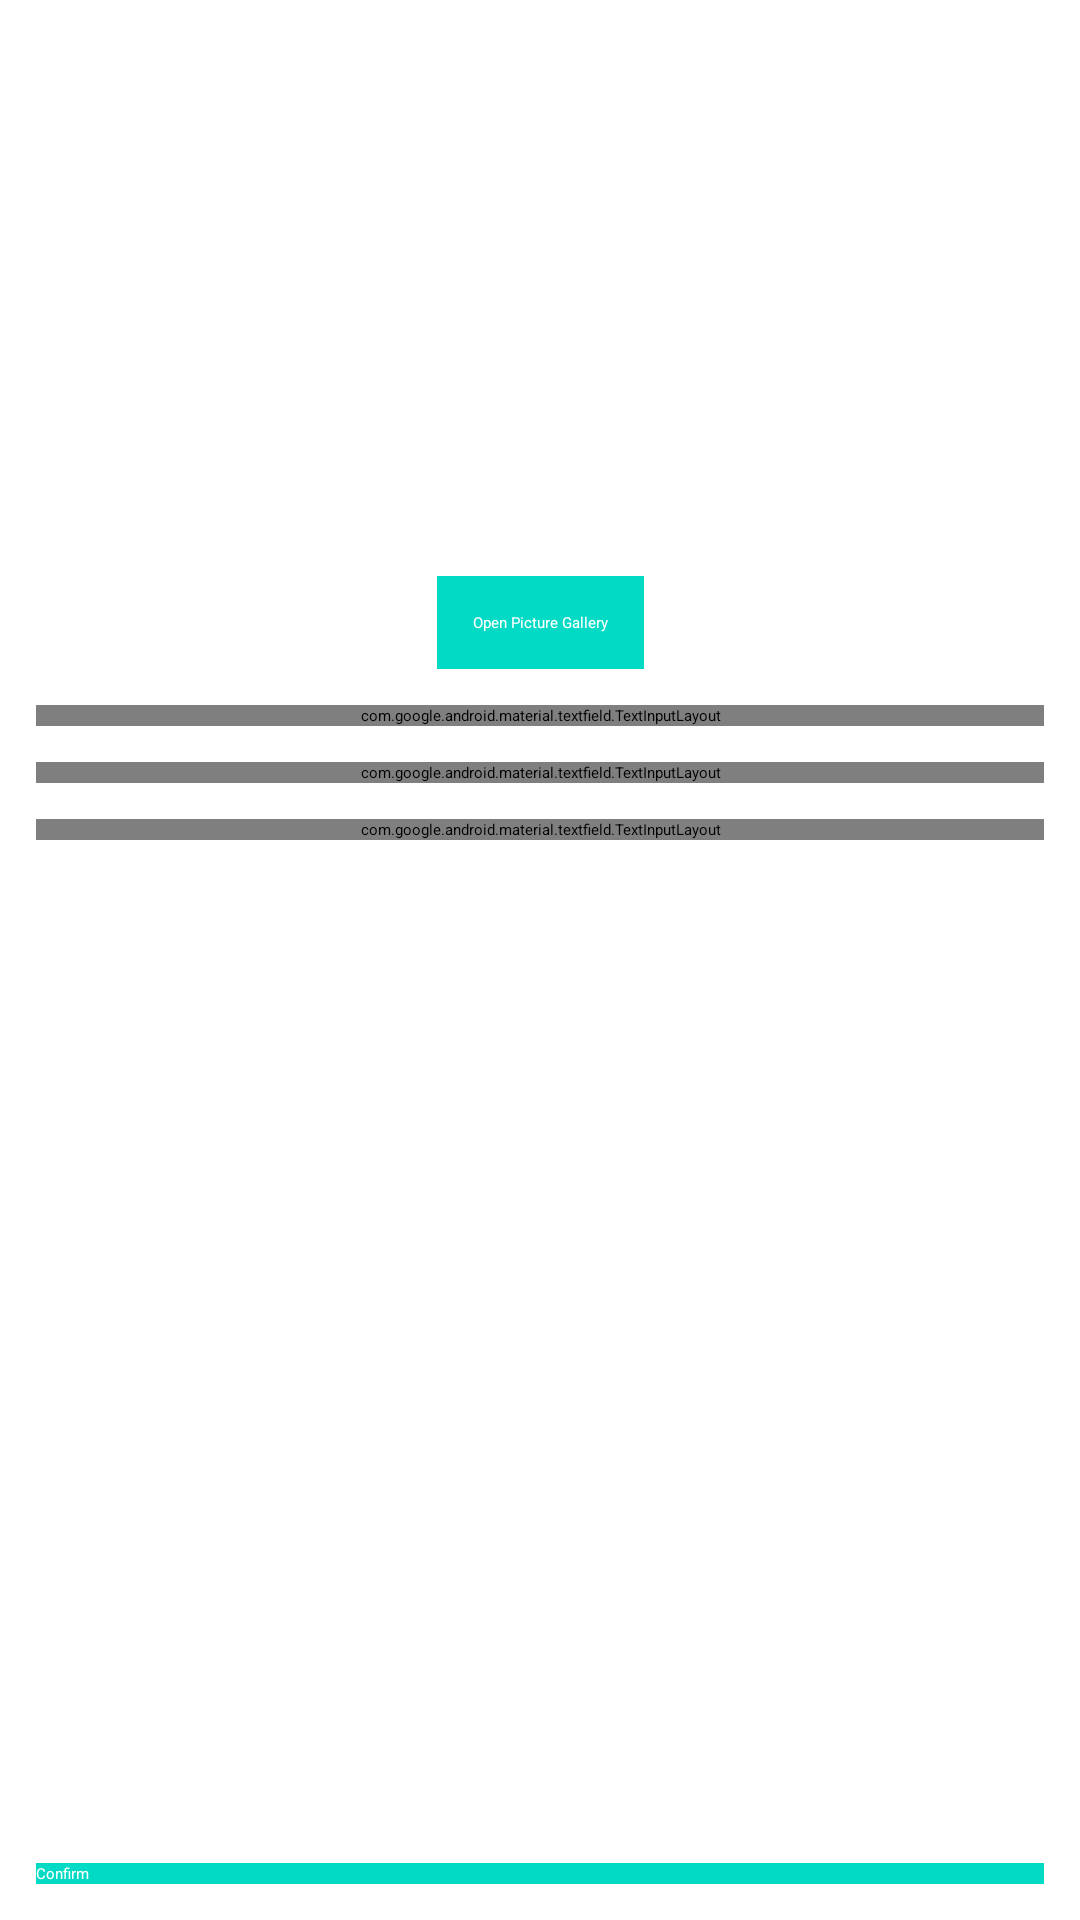

Android layout source for this screen:
<!-- AndroidManifest.xml: application theme Theme.MadLevel7Task1 -->
<!-- res/layout/fragment_create_profile.xml -->
<?xml version="1.0" encoding="utf-8"?>
<androidx.constraintlayout.widget.ConstraintLayout
    xmlns:android="http://schemas.android.com/apk/res/android"
    xmlns:app="http://schemas.android.com/apk/res-auto"
    xmlns:tools="http://schemas.android.com/tools"
    android:layout_width="match_parent"
    android:layout_height="match_parent"
    android:padding="12dp"
    tools:context=".ui.MainActivity">

    <ImageView
        android:id="@+id/ivProfileImage"
        android:layout_width="144dp"
        android:layout_height="144dp"
        android:layout_marginTop="24dp"
        android:contentDescription="@string/profile_image"
        android:src="@drawable/ic_account_box_black_24dp"
        app:layout_constraintEnd_toEndOf="parent"
        app:layout_constraintStart_toStartOf="parent"
        app:layout_constraintTop_toTopOf="parent"/>

    <Button
        android:id="@+id/btnGallery"
        android:layout_width="wrap_content"
        android:layout_height="wrap_content"
        android:layout_marginTop="12dp"
        android:background="@color/colorAccent"
        android:padding="12dp"
        android:text="@string/open_picture_gallery"
        android:textColor="@android:color/white"
        app:layout_constraintEnd_toEndOf="parent"
        app:layout_constraintStart_toStartOf="parent"
        app:layout_constraintTop_toBottomOf="@id/ivProfileImage"/>


    <com.google.android.material.textfield.TextInputLayout
        android:id="@+id/tilFirstName"
        android:layout_width="0dp"
        android:layout_height="wrap_content"
        android:layout_marginTop="12dp"
        app:layout_constraintEnd_toEndOf="parent"
        app:layout_constraintStart_toStartOf="parent"
        app:layout_constraintTop_toBottomOf="@id/btnGallery">

        <com.google.android.material.textfield.TextInputEditText
            android:id="@+id/etFirstName"
            android:layout_width="match_parent"
            android:layout_height="wrap_content"
            android:hint="@string/first_name"
            android:inputType="text"
            android:maxLines="1"/>

    </com.google.android.material.textfield.TextInputLayout>

    <com.google.android.material.textfield.TextInputLayout
        android:id="@+id/tilLastName"
        android:layout_width="0dp"
        android:layout_height="wrap_content"
        android:layout_marginTop="12dp"
        app:layout_constraintEnd_toEndOf="parent"
        app:layout_constraintStart_toStartOf="parent"
        app:layout_constraintTop_toBottomOf="@id/tilFirstName">

        <com.google.android.material.textfield.TextInputEditText
            android:id="@+id/etLastName"
            android:layout_width="match_parent"
            android:layout_height="wrap_content"
            android:hint="@string/last_name"
            android:inputType="text"
            android:maxLines="1"/>

    </com.google.android.material.textfield.TextInputLayout>

    <com.google.android.material.textfield.TextInputLayout
        android:id="@+id/tilProfileDescription"
        android:layout_width="0dp"
        android:layout_height="wrap_content"
        android:layout_marginTop="12dp"
        app:layout_constraintBottom_toTopOf="@id/btnConfirm"
        app:layout_constraintEnd_toEndOf="parent"
        app:layout_constraintStart_toStartOf="parent"
        app:layout_constraintTop_toBottomOf="@id/tilLastName"
        app:layout_constraintVertical_bias="0">

        <com.google.android.material.textfield.TextInputEditText
            android:id="@+id/etProfileDescription"
            android:layout_width="match_parent"
            android:layout_height="wrap_content"
            android:hint="@string/description"
            android:inputType="textMultiLine"/>

    </com.google.android.material.textfield.TextInputLayout>

    <Button
        android:id="@+id/btnConfirm"
        android:layout_width="0dp"
        android:layout_height="wrap_content"
        android:background="@color/colorAccent"
        android:text="@string/confirm"
        android:textColor="@android:color/white"
        app:layout_constraintBottom_toBottomOf="parent"
        app:layout_constraintEnd_toEndOf="parent"
        app:layout_constraintStart_toStartOf="parent"/>

</androidx.constraintlayout.widget.ConstraintLayout>
<!-- resources referenced by this layout -->
<resources>
  <string name="confirm">Confirm</string>
  <string name="description">Description</string>
  <string name="first_name">First Name</string>
  <string name="last_name">Last Name</string>
  <string name="open_picture_gallery">Open Picture Gallery</string>
  <string name="profile_image">Profile Image</string>
  <!-- not gathered from this repository: default colours our renderer supplied (Android Studio template values) -->
  <color name="colorAccent">#FF03DAC5</color>
</resources>
